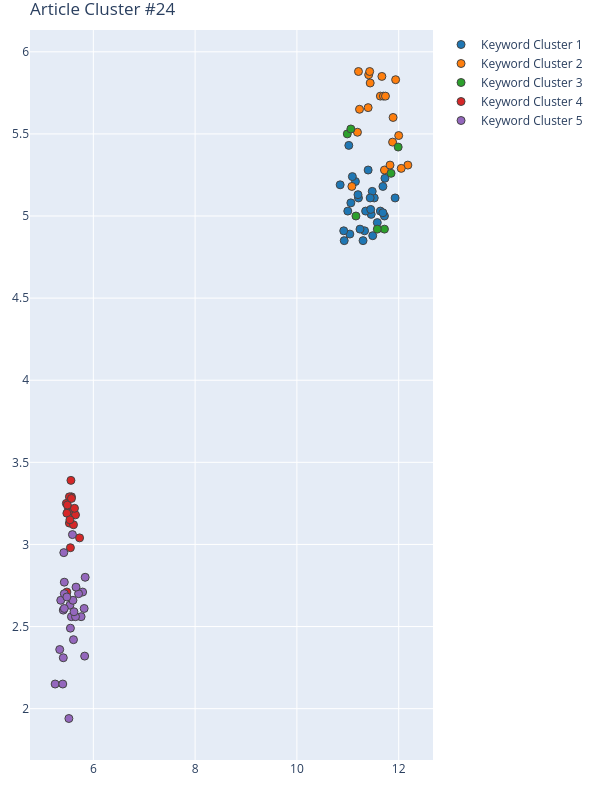

The file beside this chart, header and first rows:
Group, score, NumPhrases, Key-phrases, NumDocs, DocIds, dimension, min_samples, min_cluster_size, x, y
1, 0.7286, 29, ['3D urban architecture', 'architecture …, 18, [28, 29, 44, 57, 60, 71, 79, 115, 168, 1…, 10, 12, 20, [11.52, 11.48, 11.0, 11.06, 11.64, 11.72…, [5.11, 5.15, 5.03, 5.08, 5.03, 5.0, 4.96…
2, 0.7286, 20, ['air temperature data', 'climatic therm…, 15, [29, 39, 44, 57, 71, 79, 115, 198, 215, …, 10, 12, 20, [11.4, 11.44, 11.94, 11.41, 11.64, 12.18…, [5.66, 5.81, 5.83, 5.86, 5.73, 5.31, 5.2…
3, 0.7286, 7, ['arid city', 'digital GIS biotope data …, 6, [29, 39, 60, 71, 222, 585], 10, 12, 20, [11.72, 11.16, 11.99, 10.99, 11.58, 11.8…, [4.92, 5.0, 5.42, 5.5, 4.92, 5.26, 5.53]
4, 0.4268, 17, ['AI method', 'artificial neural network…, 17, [28, 29, 44, 57, 60, 71, 79, 115, 198, 2…, 20, 15, 17, [5.5100002289, 5.7300000191, 5.570000171…, [3.2200000286, 3.0399999619, 3.289999961…
5, 0.4268, 27, ['accurate spatial representation', 'Add…, 16, [28, 39, 44, 57, 60, 79, 115, 168, 172, …, 20, 15, 17, [5.8299999237, 5.5900001526, 5.420000076…, [2.3199999332, 3.0599999428, 2.950000047…
